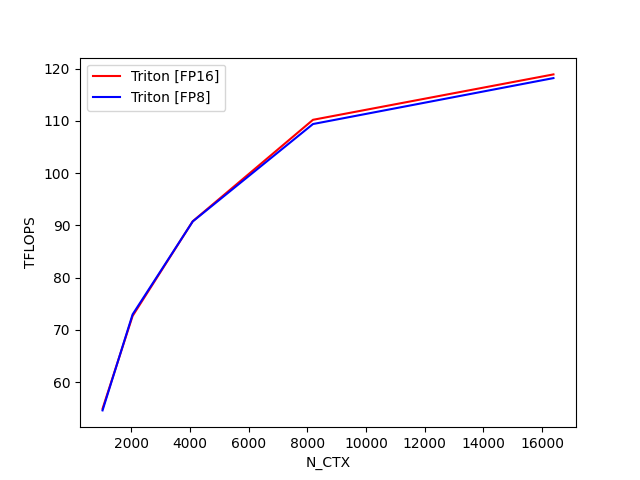

The file beside this chart, header and first rows:
N_CTX, Triton [FP16], Triton [FP8]
1024, 54.9, 54.58
2048, 72.66, 72.95
4096, 90.78, 90.74
8192, 110.2, 109.4
16384, 118.9, 118.2
